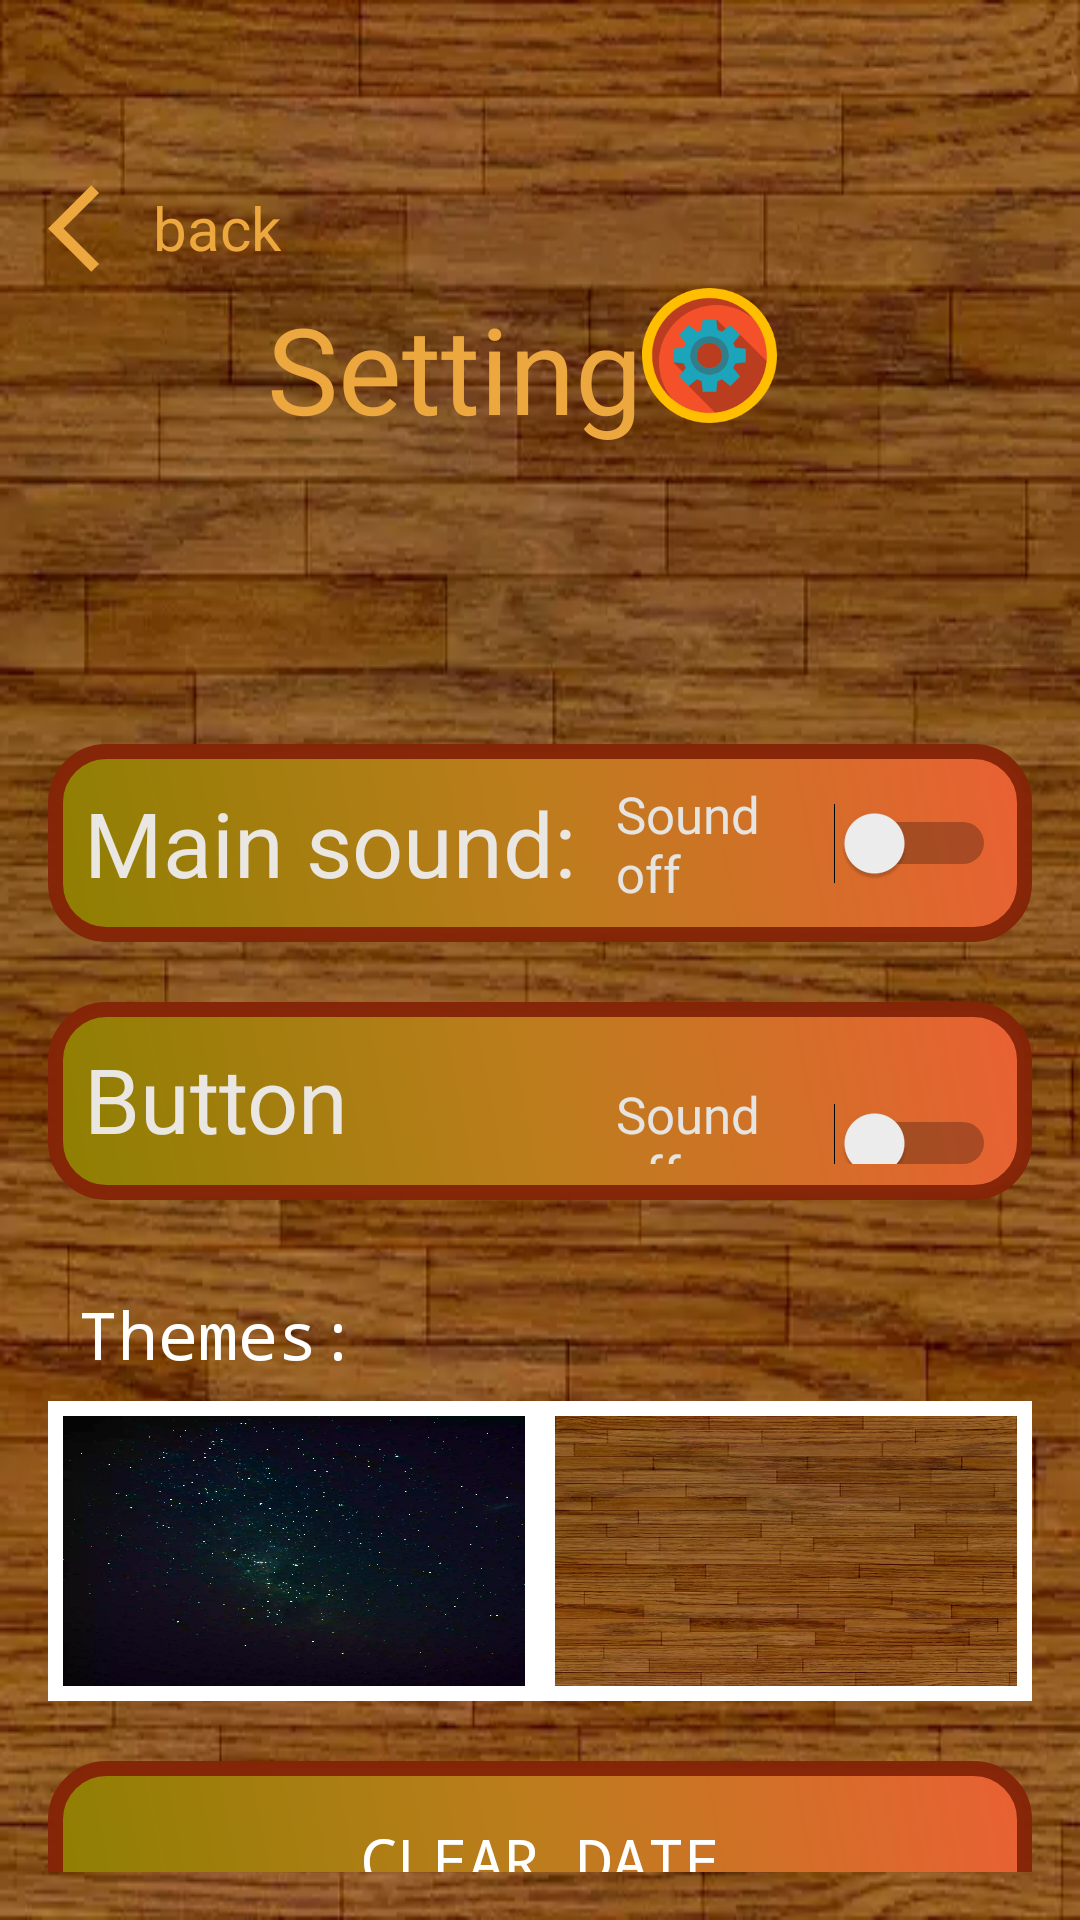

Produce the Android XML layout that renders to this screen, including the resource entries it uses.
<!-- AndroidManifest.xml: application theme Theme.Lesson5.NoActionBarAndStatusBar -->
<!-- res/layout/activity_setting.xml -->
<?xml version="1.0" encoding="utf-8"?>
<FrameLayout xmlns:android="http://schemas.android.com/apk/res/android"
    xmlns:tools="http://schemas.android.com/tools"
    android:id="@+id/contest"
    android:layout_width="match_parent"
    android:layout_height="match_parent"
    android:background="@drawable/wood"
    tools:context=".ui.SettingActivity">

    <LinearLayout
        android:layout_width="match_parent"
        android:layout_height="match_parent"
        android:layout_marginTop="20dp"
        android:orientation="vertical"
        android:padding="16dp">

        <LinearLayout
            android:id="@+id/back_btn"
            android:layout_width="wrap_content"
            android:layout_height="wrap_content"
            android:layout_marginTop="20dp"
            android:onClick="onClickBack">

            <ImageView
                android:layout_width="35dp"
                android:layout_height="40dp"
                android:layout_gravity="center"
                android:src="@drawable/ic_back" />

            <TextView
                android:layout_width="wrap_content"
                android:layout_height="wrap_content"
                android:layout_gravity="center"
                android:text="back"
                android:textColor="#EDA73F"
                android:textSize="20sp" />
        </LinearLayout>

        <LinearLayout
            android:layout_width="match_parent"
            android:layout_height="52dp"
            android:layout_gravity="center"
            android:orientation="horizontal"
            android:weightSum="5">

            <TextView
                android:layout_width="0dp"
                android:layout_height="match_parent"
                android:layout_weight="1" />

            <TextView
                android:layout_width="0dp"
                android:layout_height="match_parent"
                android:layout_weight="2.5"
                android:gravity="end"
                android:text="Settings..."
                android:textColor="#EDA73F"
                android:textSize="40sp" />

            <ImageView
                android:layout_width="45dp"
                android:layout_height="45dp"
                android:gravity="start"
                android:src="@drawable/ic_settings_" />
        </LinearLayout>

        <LinearLayout
            android:layout_width="match_parent"
            android:layout_height="66dp"
            android:layout_marginTop="100dp"
            android:background="@drawable/fillbutton"
            android:orientation="horizontal"
            android:padding="12dp"
            android:weightSum="6">

            <TextView
                android:layout_width="0dp"
                android:layout_height="wrap_content"
                android:layout_gravity="center"
                android:layout_weight="3.5"
                android:text="Main sound:"
                android:textColor="#EAE7E3"
                android:textSize="30sp" />

            <Switch
                android:id="@+id/sound_switch"
                android:layout_width="0dp"
                android:layout_height="wrap_content"
                android:layout_gravity="center"
                android:layout_weight="2.5"
                android:text="@string/sound_off"
                android:textColor="#E6E4E0"
                android:textSize="17sp" />

        </LinearLayout>

        <LinearLayout
            android:layout_width="match_parent"
            android:layout_height="66dp"
            android:layout_marginTop="20dp"
            android:background="@drawable/fillbutton"
            android:orientation="horizontal"
            android:padding="12dp"
            android:weightSum="6">

            <TextView
                android:layout_width="0dp"
                android:layout_height="wrap_content"
                android:layout_weight="3.5"
                android:text="Button sound:"
                android:textColor="#EAE7E3"
                android:textSize="30sp" />

            <Switch
                android:id="@+id/sound_btn_switch"
                android:layout_width="0dp"
                android:layout_height="wrap_content"
                android:layout_weight="2.5"
                android:text="@string/sound_off"
                android:textColor="#E6E4E0"
                android:textSize="17sp" />

        </LinearLayout>
        
        <TextView
            android:layout_width="match_parent"
            android:layout_height="30dp"
            android:layout_marginTop="30dp"
            android:fontFamily="monospace"
            android:paddingStart="10dp"
            android:text="Themes:"
            android:textColor="#fff"
            android:textSize="22sp" />

        <RadioGroup
            android:layout_width="match_parent"
            android:layout_height="100dp"
            android:layout_marginTop="7dp"
            android:background="#fff"
            android:orientation="horizontal"
            android:padding="5dp"
            android:weightSum="2">

            <RadioButton
                android:id="@+id/theme1"
                android:layout_width="0dp"
                android:layout_height="match_parent"
                android:layout_marginRight="5dp"
                android:layout_weight="1"
                android:background="@drawable/again_pexels"
                android:button="@null" />

            <RadioButton
                android:id="@+id/theme2"
                android:layout_width="0dp"
                android:layout_height="match_parent"
                android:layout_marginLeft="5dp"
                android:layout_weight="1"
                android:background="@drawable/wood"
                android:button="@null" />
        </RadioGroup>

        <Button
            android:id="@+id/clear_button"
            android:layout_width="match_parent"
            android:layout_height="66dp"
            android:layout_marginTop="20dp"
            android:background="@drawable/fillbutton"
            android:clickable="true"
            android:focusable="true"
            android:fontFamily="monospace"
            android:onClick="onClickClear"
            android:text="Clear date"
            android:textColor="#fff"
            android:textSize="20sp" />
    </LinearLayout>


    


</FrameLayout>
<!-- resources referenced by this layout -->
<resources>
  <!-- drawable again_pexels: webp bitmap (drawable, 73664 bytes) -->
  <!-- drawable fillbutton (drawable) -->
  <?xml version="1.0" encoding="utf-8"?>
  <shape xmlns:android="http://schemas.android.com/apk/res/android"
      android:shape="rectangle">
      <stroke
          android:width="5dp"
          android:color="#F7852508" />
      <gradient
          android:angle="45"
          android:centerColor="#BD7D1D"
          android:endColor="#EA6034"
          android:startColor="#8E7F02" />
      <corners android:radius="17dp" />
  
  
  </shape>
  <!-- drawable ic_back (drawable) -->
  <vector xmlns:android="http://schemas.android.com/apk/res/android"
      android:width="24dp"
      android:height="24dp"
      android:autoMirrored="true"
      android:tint="#EDA73F"
      android:viewportWidth="24"
      android:viewportHeight="24">
      <path
          android:fillColor="@android:color/white"
          android:pathData="M11.67,3.87L9.9,2.1 0,12l9.9,9.9 1.77,-1.77L3.54,12z" />
  </vector>
  <!-- drawable ic_settings_: vector/xml drawable (drawable, 4382 chars, omitted) -->
  <!-- drawable wood: webp bitmap (drawable, 29798 bytes) -->
  <string name="night_off">Light mode</string>'
  <string name="sound_off">Sound off</string>
  <style name="Theme.Lesson5.NoActionBarAndStatusBar">
          <item name="windowActionBar">false</item>
          <item name="windowNoTitle">true</item>
          <item name="android:windowTranslucentStatus">true</item>
          <item name="android:windowTranslucentNavigation">true</item>
      </style>
</resources>
